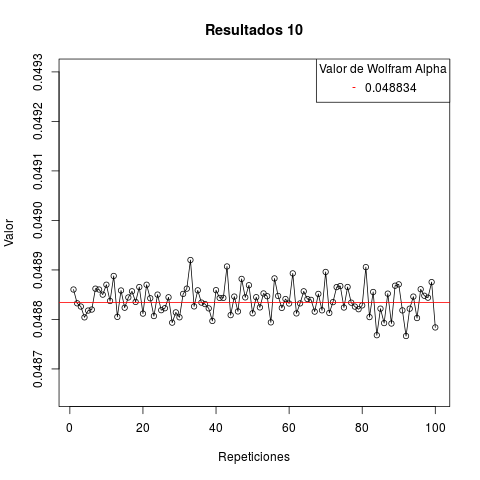

The file beside this chart, header and first rows:
res
1, 0.04886
2, 0.04883
3, 0.04883
4, 0.0488
5, 0.04882
6, 0.04882
7, 0.04886
8, 0.04886
9, 0.04885
10, 0.04887
11, 0.04884
12, 0.04889
13, 0.04881
14, 0.04886
15, 0.04882
16, 0.04884
17, 0.04886
18, 0.04884
19, 0.04887
20, 0.04881
21, 0.04887
22, 0.04884
23, 0.04881
24, 0.04885
25, 0.04882
26, 0.04882
27, 0.04884
28, 0.04879
29, 0.04881
30, 0.0488
31, 0.04885
32, 0.04886
33, 0.04892
34, 0.04883
35, 0.04886
36, 0.04883
37, 0.04883
38, 0.04882
39, 0.0488
40, 0.04886
41, 0.04884
42, 0.04884
43, 0.04891
44, 0.04881
45, 0.04885
46, 0.04882
47, 0.04888
48, 0.04884
49, 0.04887
50, 0.04881
51, 0.04884
52, 0.04882
53, 0.04885
54, 0.04885
55, 0.04879
56, 0.04888
57, 0.04885
58, 0.04882
59, 0.04884
60, 0.04883
... 40 more rows
